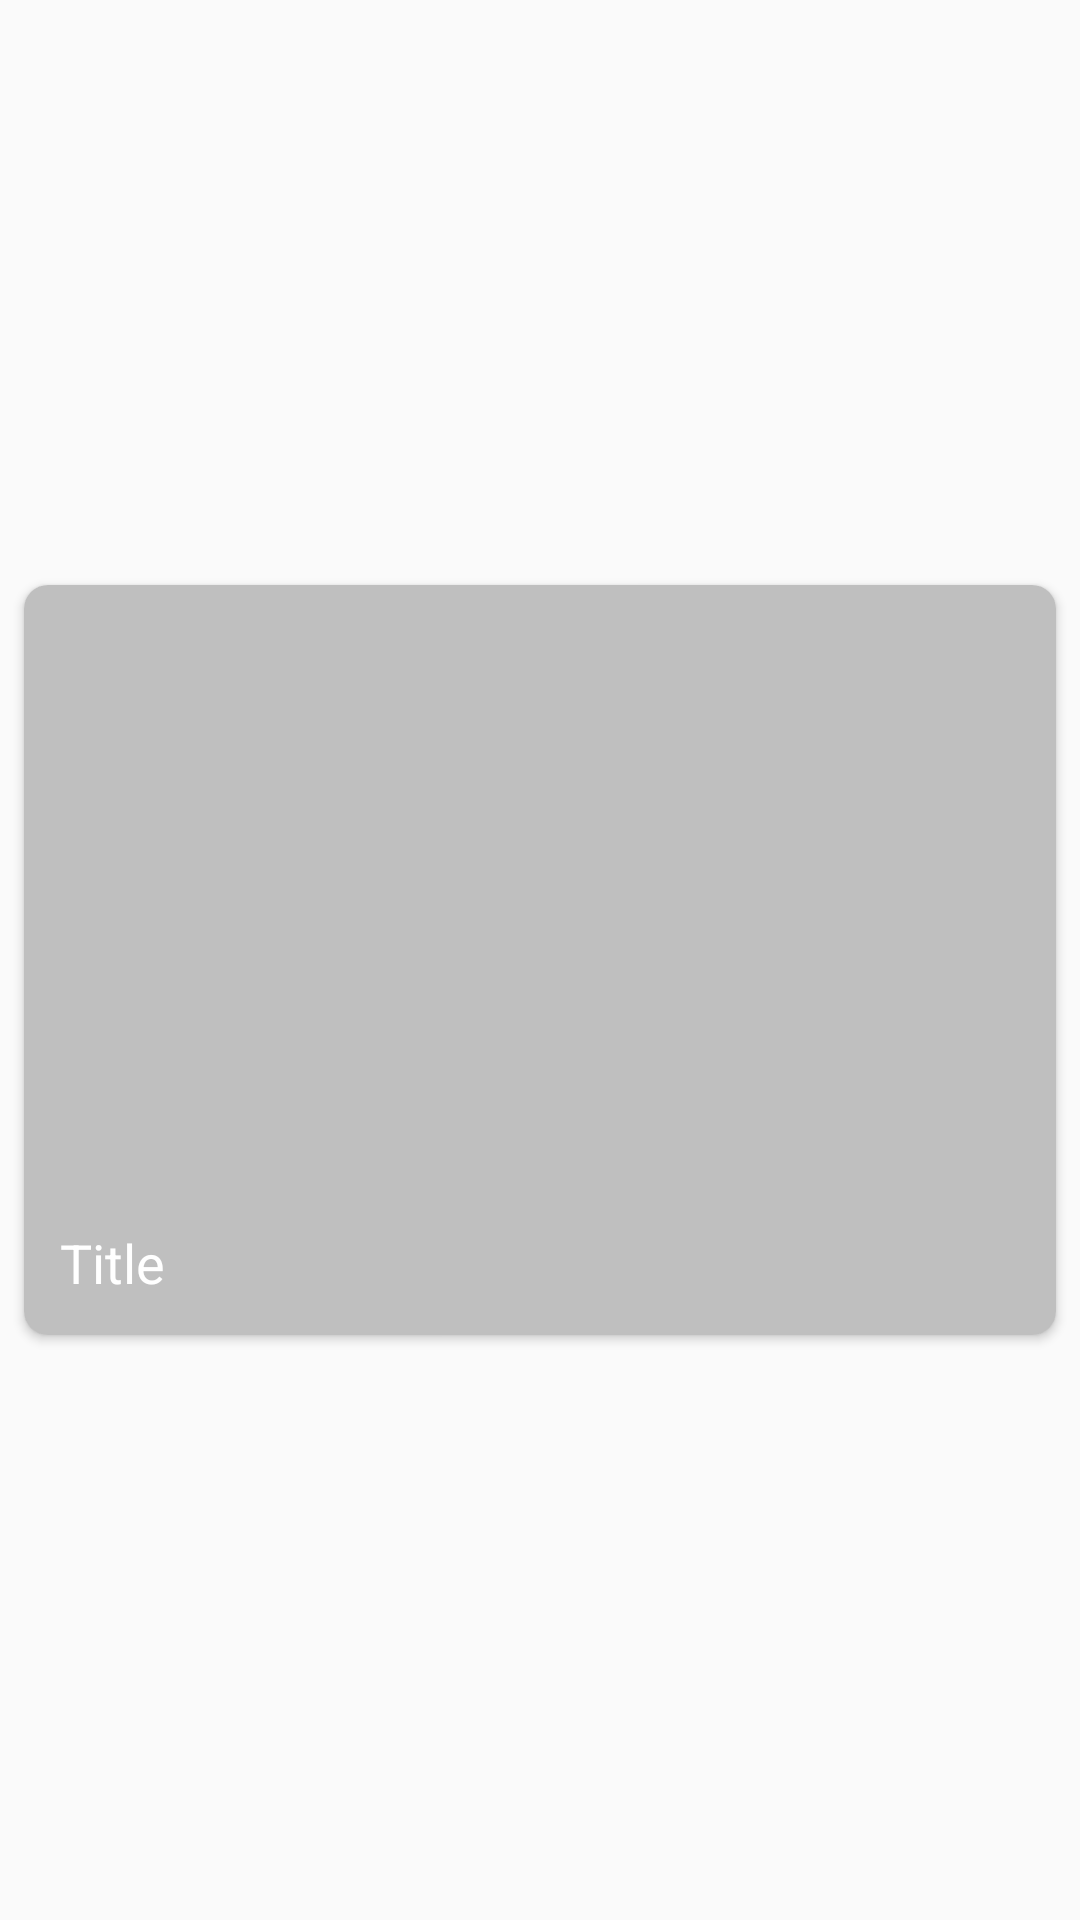

Here is an Android app screen rendered from its layout file. Give the layout XML and the strings, colors and styles it references.
<!-- AndroidManifest.xml: application theme AppTheme -->
<!-- res/layout/thumbnail_item.xml -->
<?xml version="1.0" encoding="utf-8"?>
<androidx.constraintlayout.widget.ConstraintLayout xmlns:android="http://schemas.android.com/apk/res/android"
    xmlns:app="http://schemas.android.com/apk/res-auto"
    xmlns:tools="http://schemas.android.com/tools"
    android:layout_width="match_parent"
    android:layout_height="wrap_content">

    <androidx.cardview.widget.CardView

        style="@style/CardView.Light"
        android:layout_width="match_parent"
        android:layout_height="250dp"
        android:layout_margin="8dp"
        app:cardCornerRadius="8dp"
        app:layout_constraintBottom_toBottomOf="parent"
        app:layout_constraintEnd_toEndOf="parent"
        app:layout_constraintStart_toStartOf="parent"
        app:layout_constraintTop_toTopOf="parent">

        <ImageView
            android:id="@+id/imageView"
            android:layout_width="match_parent"
            android:layout_height="match_parent"
            android:scaleType="centerCrop"
            android:src="#88888888" />
        <ImageView
            android:layout_width="match_parent"
            android:layout_height="100dp"
            android:src="@drawable/gradient"
            android:layout_gravity="bottom"/>

        <TextView
            android:id="@+id/textView"
            android:layout_width="match_parent"
            android:layout_height="wrap_content"
            android:text="Title"
            style="@style/TextAppearance.AppCompat.Medium"
            android:textColor="#FFFFFF"
            android:layout_gravity="bottom"
            android:layout_marginStart="12dp"
            android:layout_marginEnd="12dp"
            android:layout_marginBottom="12dp"
             />
    </androidx.cardview.widget.CardView>>


</androidx.constraintlayout.widget.ConstraintLayout>
<!-- resources referenced by this layout -->
<resources>
  <style name="AppTheme" parent="Theme.AppCompat.Light.DarkActionBar">
          
          <item name="colorPrimary">@color/colorPrimary</item>
          <item name="colorPrimaryDark">@color/colorPrimaryDark</item>
          <item name="colorAccent">@color/colorAccent</item>
      </style>
  <!-- not gathered from this repository: default colours our renderer supplied (Android Studio template values) -->
  <color name="colorPrimary">#FF6200EE</color>
  <color name="colorPrimaryDark">#FF3700B3</color>
  <color name="colorAccent">#FF03DAC5</color>
</resources>
